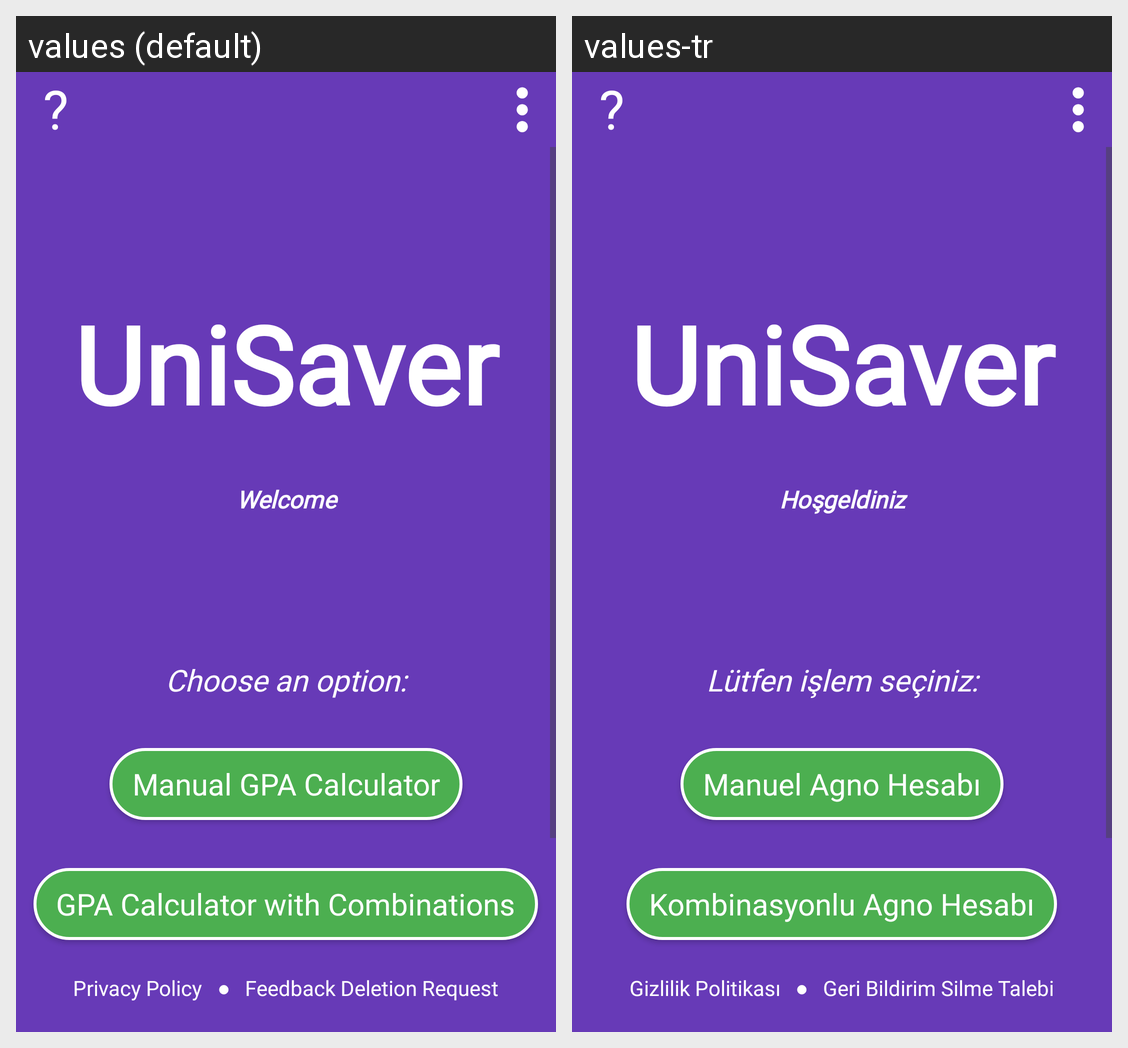

Translations of the strings shown on this Android screen, per locale in the grid:
Android screen res/layout/main_activity.xml rendered under 2 locales, left to right: values (default), values-tr. Device: Nexus 5 (rendered at 1080×1920; each locale shown at half size, 540×960, under a caption strip naming it); theme Theme.Unisaver.
Strings drawn on this screen, with the default value and each locale's value (text and hints the layout hard-codes, and strings that could not be matched under every locale, appear in the picture but are not listed):

app_name
  values: UniSaver
  values-tr: UniSaver

main_welcome
  values: Welcome
  values-tr: Hoşgeldiniz

main_head1
  values: Choose an option:
  values-tr: Lütfen işlem seçiniz:

main_btns1
  values: Manual GPA Calculator
  values-tr: Manuel Agno Hesabı

main_btns2
  values: GPA Calculator with Combinations
  values-tr: Kombinasyonlu Agno Hesabı

main_head2
  values: Privacy Policy
  values-tr: Gizlilik Politikası

main_head3
  values: Feedback Deletion Request
  values-tr: Geri Bildirim Silme Talebi
